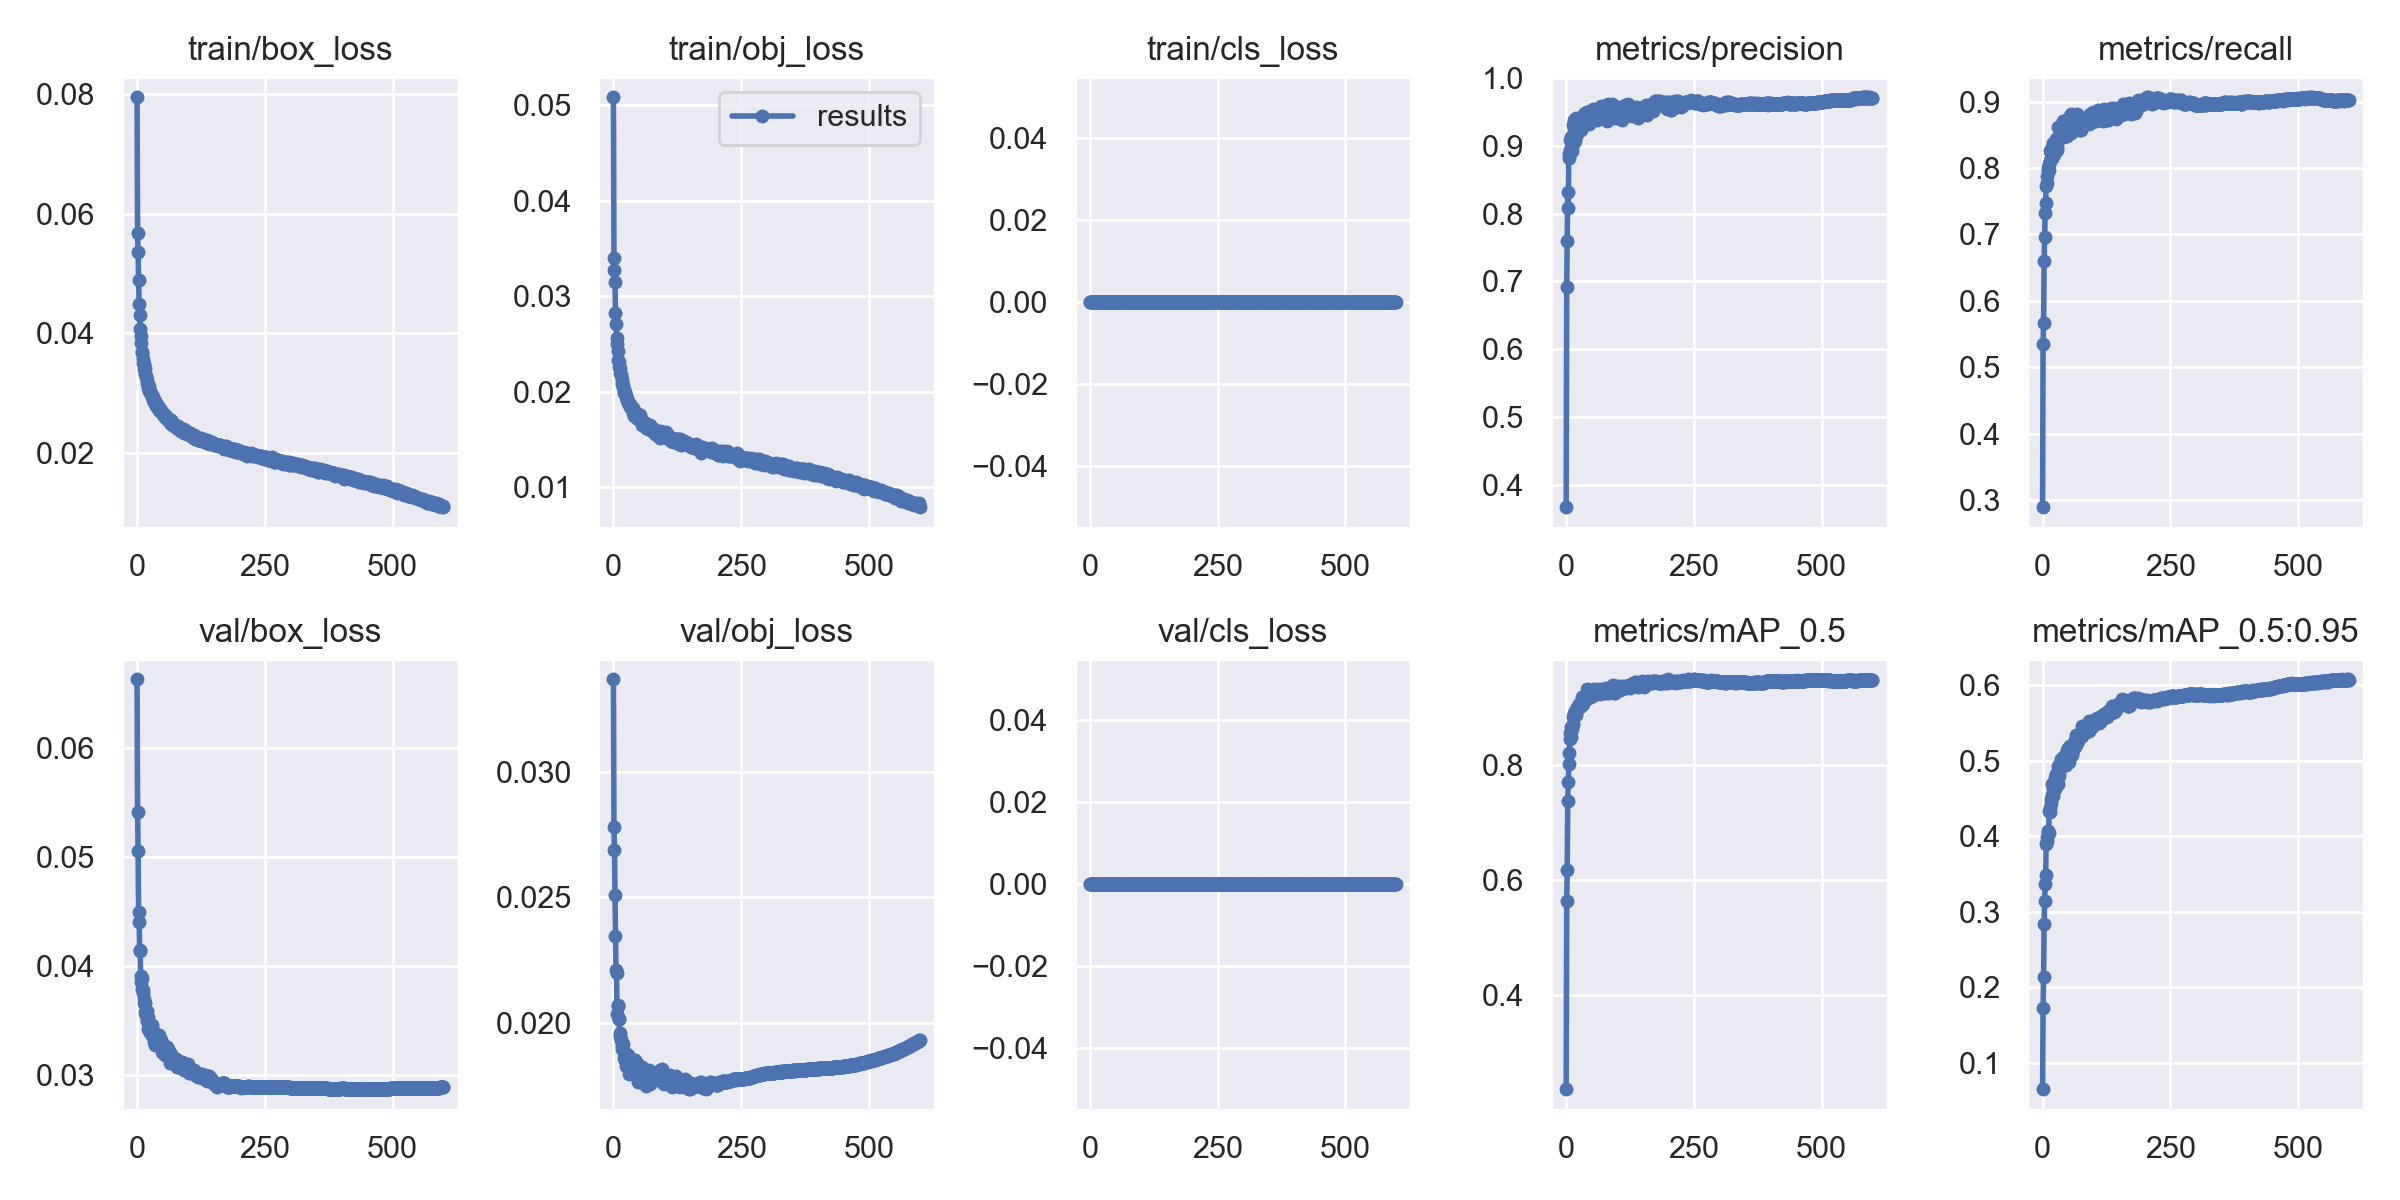

Source data for this figure (header and first rows):
epoch, train/box_loss, train/obj_loss, train/cls_loss, metrics/precision, metrics/recall, metrics/mAP_0.5, metrics/mAP_0.5:0.95, val/box_loss, val/obj_loss, val/cls_loss, x/lr0, x/lr1, x/lr2
0, 0.07946, 0.05084, 0, 0.3668, 0.2892, 0.2368, 0.06553, 0.06633, 0.03366, 0, 0.005312, 0.005312, 0.06621
1, 0.05683, 0.03397, 0, 0.6921, 0.5353, 0.5636, 0.173, 0.05413, 0.02778, 0, 0.01062, 0.01062, 0.0391
2, 0.05356, 0.03272, 0, 0.7605, 0.5665, 0.6178, 0.2135, 0.05061, 0.02688, 0, 0.01526, 0.01526, 0.01526
3, 0.04894, 0.0315, 0, 0.8325, 0.6594, 0.7377, 0.2839, 0.045, 0.02512, 0, 0.01526, 0.01526, 0.01526
4, 0.04491, 0.0282, 0, 0.8089, 0.6968, 0.7703, 0.3139, 0.04407, 0.02346, 0, 0.01523, 0.01523, 0.01523
5, 0.04311, 0.0271, 0, 0.8887, 0.7324, 0.8026, 0.3371, 0.04147, 0.02211, 0, 0.01521, 0.01521, 0.01521
6, 0.04081, 0.02559, 0, 0.883, 0.7467, 0.8205, 0.3492, 0.04143, 0.02201, 0, 0.01518, 0.01518, 0.01518
7, 0.03949, 0.02496, 0, 0.8939, 0.7729, 0.8449, 0.3898, 0.03911, 0.02038, 0, 0.01516, 0.01516, 0.01516
8, 0.03839, 0.02431, 0, 0.9092, 0.7875, 0.8551, 0.3994, 0.03858, 0.0207, 0, 0.01513, 0.01513, 0.01513
9, 0.03697, 0.02331, 0, 0.8921, 0.7778, 0.8485, 0.394, 0.03894, 0.02074, 0, 0.01511, 0.01511, 0.01511
10, 0.03671, 0.02316, 0, 0.9132, 0.8005, 0.8655, 0.4072, 0.0379, 0.02018, 0, 0.01508, 0.01508, 0.01508
11, 0.03578, 0.02255, 0, 0.9008, 0.7956, 0.8634, 0.4064, 0.03786, 0.02016, 0, 0.01506, 0.01506, 0.01506
12, 0.03503, 0.02247, 0, 0.8929, 0.7976, 0.8664, 0.4046, 0.03752, 0.01963, 0, 0.01503, 0.01503, 0.01503
13, 0.03491, 0.02194, 0, 0.9312, 0.8062, 0.8836, 0.4335, 0.03703, 0.01952, 0, 0.01501, 0.01501, 0.01501
14, 0.03406, 0.02173, 0, 0.9025, 0.811, 0.8721, 0.4374, 0.03666, 0.01936, 0, 0.01498, 0.01498, 0.01498
15, 0.03417, 0.02177, 0, 0.9387, 0.8264, 0.8896, 0.4323, 0.03665, 0.01936, 0, 0.01496, 0.01496, 0.01496
16, 0.03323, 0.02127, 0, 0.9231, 0.8159, 0.8828, 0.4445, 0.03578, 0.0191, 0, 0.01493, 0.01493, 0.01493
17, 0.03284, 0.02076, 0, 0.9134, 0.8289, 0.8896, 0.4489, 0.03557, 0.019, 0, 0.01491, 0.01491, 0.01491
18, 0.03275, 0.02074, 0, 0.907, 0.815, 0.8891, 0.4542, 0.03557, 0.0192, 0, 0.01488, 0.01488, 0.01488
19, 0.03215, 0.02047, 0, 0.9421, 0.8191, 0.8973, 0.4692, 0.03499, 0.01897, 0, 0.01486, 0.01486, 0.01486
20, 0.03165, 0.02017, 0, 0.9142, 0.8175, 0.8869, 0.4535, 0.03592, 0.01886, 0, 0.01483, 0.01483, 0.01483
21, 0.03094, 0.01984, 0, 0.9214, 0.8386, 0.8984, 0.4624, 0.0353, 0.01861, 0, 0.01481, 0.01481, 0.01481
22, 0.03141, 0.02001, 0, 0.9325, 0.8216, 0.8982, 0.4685, 0.03426, 0.01854, 0, 0.01478, 0.01478, 0.01478
23, 0.03121, 0.01986, 0, 0.9385, 0.836, 0.8975, 0.467, 0.03448, 0.01885, 0, 0.01476, 0.01476, 0.01476
24, 0.03037, 0.01949, 0, 0.9235, 0.8327, 0.9023, 0.4622, 0.03472, 0.01849, 0, 0.01473, 0.01473, 0.01473
25, 0.03045, 0.01953, 0, 0.9384, 0.8362, 0.9068, 0.4778, 0.03397, 0.01832, 0, 0.0147, 0.0147, 0.0147
26, 0.03017, 0.0191, 0, 0.9366, 0.837, 0.9009, 0.4763, 0.03401, 0.01839, 0, 0.01468, 0.01468, 0.01468
27, 0.02989, 0.01914, 0, 0.9421, 0.8446, 0.9056, 0.4824, 0.03379, 0.01845, 0, 0.01465, 0.01465, 0.01465
28, 0.02996, 0.01906, 0, 0.924, 0.8321, 0.9025, 0.4809, 0.03421, 0.01877, 0, 0.01463, 0.01463, 0.01463
29, 0.02964, 0.01884, 0, 0.9367, 0.8273, 0.9042, 0.4805, 0.03411, 0.01853, 0, 0.0146, 0.0146, 0.0146
30, 0.02949, 0.0188, 0, 0.9345, 0.8451, 0.9094, 0.4689, 0.03463, 0.01855, 0, 0.01458, 0.01458, 0.01458
31, 0.02929, 0.01869, 0, 0.9371, 0.8613, 0.9181, 0.4926, 0.03356, 0.018, 0, 0.01455, 0.01455, 0.01455
32, 0.02896, 0.0186, 0, 0.9295, 0.8467, 0.9056, 0.4799, 0.03371, 0.01856, 0, 0.01453, 0.01453, 0.01453
33, 0.02899, 0.01841, 0, 0.9364, 0.8482, 0.9135, 0.4837, 0.03399, 0.01856, 0, 0.0145, 0.0145, 0.0145
34, 0.02861, 0.01848, 0, 0.9475, 0.8486, 0.9126, 0.4951, 0.03302, 0.01814, 0, 0.01448, 0.01448, 0.01448
35, 0.02839, 0.01836, 0, 0.9434, 0.8528, 0.9141, 0.4934, 0.03364, 0.01822, 0, 0.01445, 0.01445, 0.01445
36, 0.0285, 0.01834, 0, 0.9489, 0.8508, 0.9183, 0.5023, 0.03276, 0.0181, 0, 0.01443, 0.01443, 0.01443
37, 0.02841, 0.01829, 0, 0.9428, 0.8539, 0.9204, 0.4953, 0.03326, 0.01813, 0, 0.0144, 0.0144, 0.0144
38, 0.02782, 0.01778, 0, 0.9432, 0.8548, 0.9168, 0.4984, 0.0329, 0.01846, 0, 0.01438, 0.01438, 0.01438
39, 0.02807, 0.01829, 0, 0.9416, 0.8531, 0.915, 0.5014, 0.0328, 0.01811, 0, 0.01435, 0.01435, 0.01435
40, 0.02758, 0.01748, 0, 0.9496, 0.8715, 0.9319, 0.5047, 0.03299, 0.01817, 0, 0.01433, 0.01433, 0.01433
41, 0.02781, 0.01793, 0, 0.9491, 0.8618, 0.9223, 0.4962, 0.03326, 0.01819, 0, 0.0143, 0.0143, 0.0143
42, 0.02725, 0.01763, 0, 0.947, 0.8467, 0.9174, 0.496, 0.03374, 0.01819, 0, 0.01428, 0.01428, 0.01428
43, 0.02728, 0.01789, 0, 0.9496, 0.85, 0.9166, 0.4988, 0.03291, 0.01856, 0, 0.01425, 0.01425, 0.01425
44, 0.02733, 0.01753, 0, 0.9361, 0.8557, 0.9201, 0.5002, 0.03295, 0.01817, 0, 0.01422, 0.01422, 0.01422
45, 0.02703, 0.01746, 0, 0.9332, 0.8721, 0.9301, 0.4945, 0.03307, 0.01816, 0, 0.0142, 0.0142, 0.0142
46, 0.02691, 0.01748, 0, 0.95, 0.8563, 0.924, 0.5038, 0.03284, 0.01844, 0, 0.01418, 0.01418, 0.01418
47, 0.02699, 0.0172, 0, 0.9414, 0.8478, 0.9189, 0.4999, 0.03323, 0.01827, 0, 0.01415, 0.01415, 0.01415
48, 0.02682, 0.01763, 0, 0.951, 0.8636, 0.9264, 0.5145, 0.03215, 0.01767, 0, 0.01412, 0.01412, 0.01412
49, 0.02672, 0.01714, 0, 0.9404, 0.8654, 0.9239, 0.5072, 0.03279, 0.01792, 0, 0.0141, 0.0141, 0.0141
50, 0.02658, 0.01742, 0, 0.9513, 0.8551, 0.9206, 0.5165, 0.03207, 0.01799, 0, 0.01407, 0.01407, 0.01407
51, 0.02679, 0.01756, 0, 0.9469, 0.8535, 0.9203, 0.4988, 0.03288, 0.01796, 0, 0.01405, 0.01405, 0.01405
52, 0.02621, 0.01719, 0, 0.9483, 0.8654, 0.9306, 0.5071, 0.03257, 0.01781, 0, 0.01402, 0.01402, 0.01402
53, 0.02634, 0.01713, 0, 0.954, 0.8654, 0.9226, 0.5195, 0.03216, 0.01777, 0, 0.014, 0.014, 0.014
54, 0.02621, 0.01707, 0, 0.9423, 0.8782, 0.9245, 0.5197, 0.03231, 0.01779, 0, 0.01397, 0.01397, 0.01397
55, 0.02596, 0.01686, 0, 0.9409, 0.8816, 0.9321, 0.5201, 0.03186, 0.01766, 0, 0.01395, 0.01395, 0.01395
56, 0.02585, 0.01656, 0, 0.9446, 0.8531, 0.9278, 0.5122, 0.03244, 0.01827, 0, 0.01392, 0.01392, 0.01392
57, 0.02618, 0.01684, 0, 0.9437, 0.8694, 0.9241, 0.5184, 0.032, 0.01805, 0, 0.0139, 0.0139, 0.0139
58, 0.02586, 0.01655, 0, 0.9521, 0.87, 0.9259, 0.5073, 0.03256, 0.01815, 0, 0.01387, 0.01387, 0.01387
59, 0.02571, 0.01671, 0, 0.9443, 0.8727, 0.9272, 0.5139, 0.03215, 0.01809, 0, 0.01385, 0.01385, 0.01385
... 540 more rows
